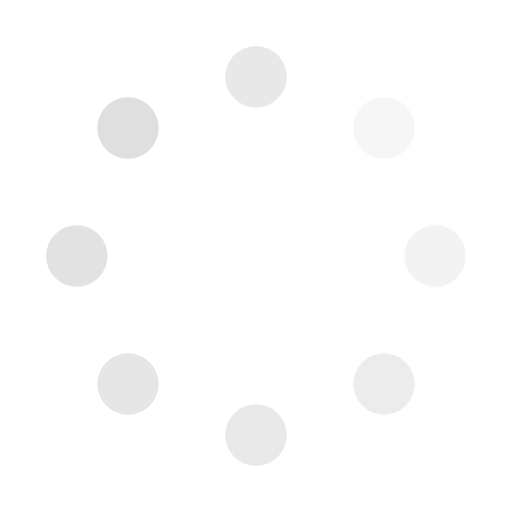
t = 0.00 s
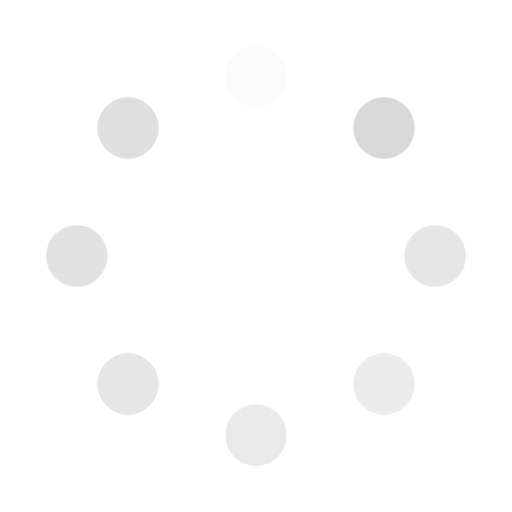
t = 0.18 s
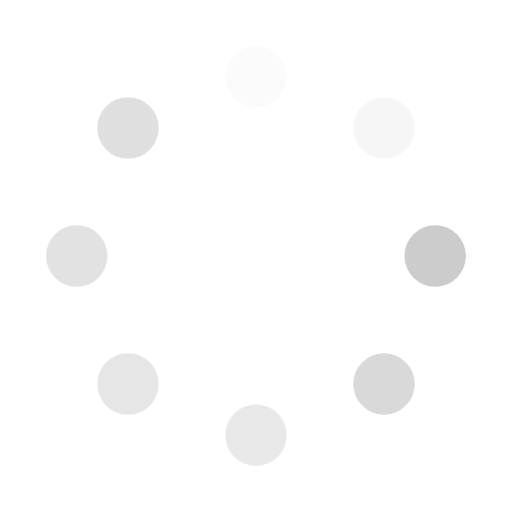
t = 0.32 s
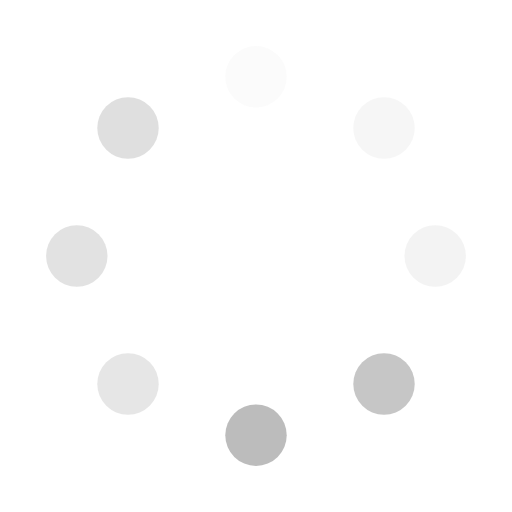
t = 0.50 s
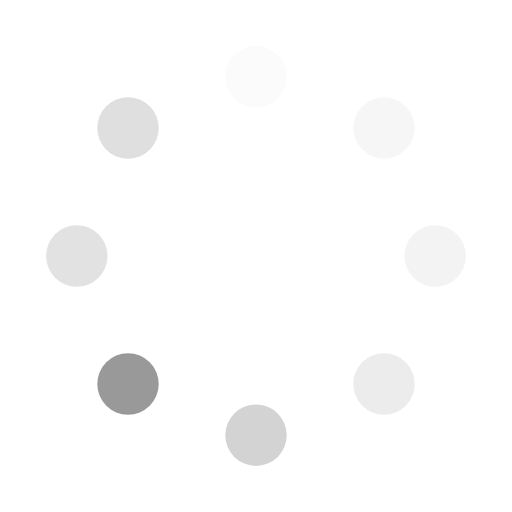
t = 0.68 s
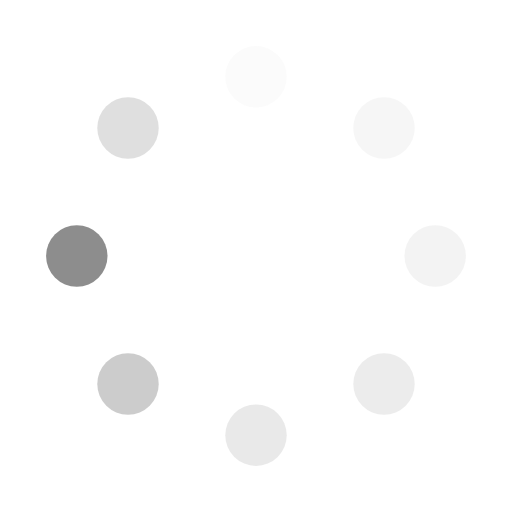
t = 0.82 s

The animated SVG that drew these frames (rendered in a browser with its animation timeline set to each time). Animation: 8 SMIL elements (animate=8); one cycle of 1.00 s, repeats indefinitely.

<svg xmlns="http://www.w3.org/2000/svg" viewBox="0 0 100 100">
  <defs>
    <linearGradient id="spinnerGrad" x1="0%" y1="0%" x2="100%" y2="100%">
      <stop offset="0%" style="stop-color:#E8E8E8"/>
      <stop offset="50%" style="stop-color:#C0C0C0"/>
      <stop offset="100%" style="stop-color:#606060"/>
    </linearGradient>
  </defs>
  
  <g transform="translate(50,50)">
    <!-- Spinner segments -->
    <g>
      <circle cx="0" cy="-35" r="6" fill="#E8E8E8">
        <animate attributeName="opacity" values="1;0.2;0.2;0.2;0.2;0.2;0.2;0.2" dur="1s" repeatCount="indefinite"/>
      </circle>
      <circle cx="25" cy="-25" r="6" fill="#D0D0D0">
        <animate attributeName="opacity" values="0.2;1;0.2;0.2;0.2;0.2;0.2;0.2" dur="1s" repeatCount="indefinite"/>
      </circle>
      <circle cx="35" cy="0" r="6" fill="#C0C0C0">
        <animate attributeName="opacity" values="0.2;0.2;1;0.2;0.2;0.2;0.2;0.2" dur="1s" repeatCount="indefinite"/>
      </circle>
      <circle cx="25" cy="25" r="6" fill="#A0A0A0">
        <animate attributeName="opacity" values="0.2;0.2;0.2;1;0.2;0.2;0.2;0.2" dur="1s" repeatCount="indefinite"/>
      </circle>
      <circle cx="0" cy="35" r="6" fill="#909090">
        <animate attributeName="opacity" values="0.2;0.2;0.2;0.2;1;0.2;0.2;0.2" dur="1s" repeatCount="indefinite"/>
      </circle>
      <circle cx="-25" cy="25" r="6" fill="#808080">
        <animate attributeName="opacity" values="0.2;0.2;0.2;0.2;0.2;1;0.2;0.2" dur="1s" repeatCount="indefinite"/>
      </circle>
      <circle cx="-35" cy="0" r="6" fill="#707070">
        <animate attributeName="opacity" values="0.2;0.2;0.2;0.2;0.2;0.2;1;0.2" dur="1s" repeatCount="indefinite"/>
      </circle>
      <circle cx="-25" cy="-25" r="6" fill="#606060">
        <animate attributeName="opacity" values="0.2;0.2;0.2;0.2;0.2;0.2;0.2;1" dur="1s" repeatCount="indefinite"/>
      </circle>
    </g>
  </g>
</svg>
